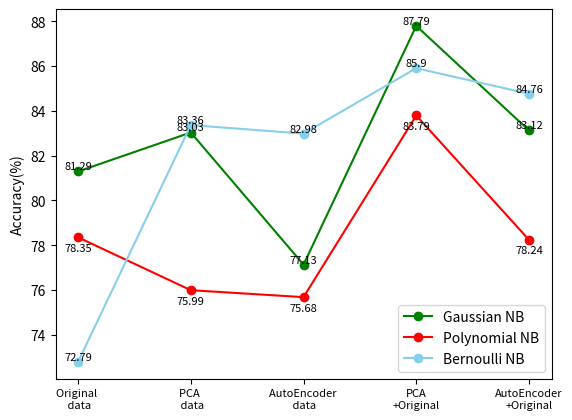
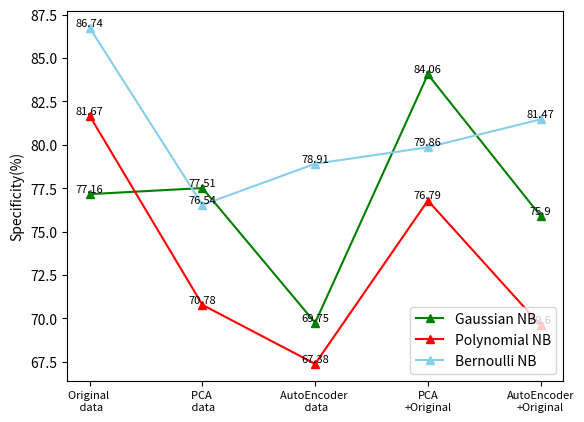
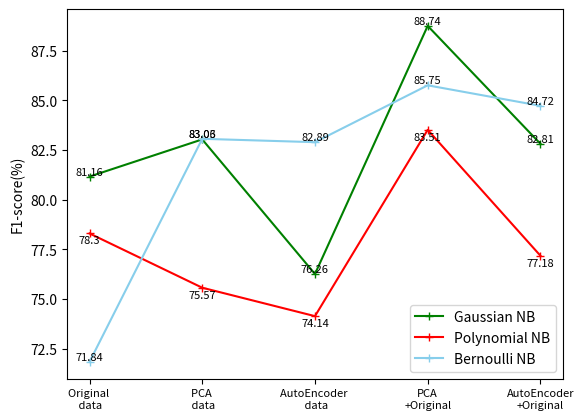
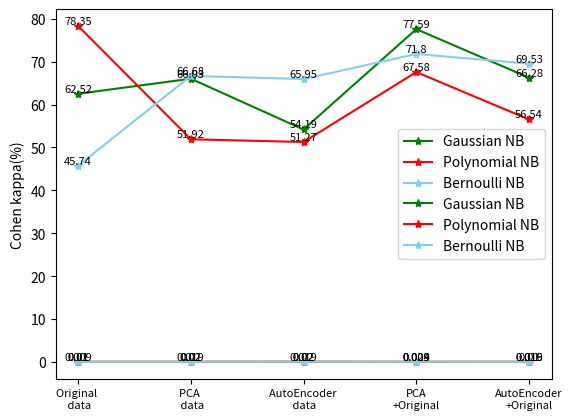

These figures' Python source, in order:
import numpy as np
import matplotlib as mpl
import matplotlib.pyplot as plt

X=np.array([1,2,3,4,5])

plt.figure()
#准确率accuracy
Gau_acc=np.array([81.29,83.03,77.13,87.79,83.12])
Multi_acc=np.array([78.35,75.99,75.68,83.79,78.24])
Ber_acc=np.array([72.79,83.36,82.98,85.90,84.76])

plt.plot(X,Gau_acc,color='green',marker='o',label='Gaussian NB')
for x,y in zip(X,Gau_acc):
    plt.text(x,y,y,ha='center',va='bottom',fontsize=8)
plt.plot(X,Multi_acc,color='red',marker='o',label='Polynomial NB')
for x,y in zip(X,Multi_acc):
    plt.text(x,y-0.7,y,ha='center',va='bottom',fontsize=8)
plt.plot(X,Ber_acc,color='skyblue',marker='o',label='Bernoulli NB')
for x,y in zip(X,Ber_acc):
    plt.text(x,y,y,ha='center',va='bottom',fontsize=8)

#获取坐标
ax=plt.gca()
#设置x坐标字体大小，名称
plt.xticks(fontsize=8)
plt.xticks([1,2,3,4,5],
           ['Original \n data','PCA \n data','AutoEncoder \n data','PCA\n+Original','AutoEncoder\n+Original'])
plt.ylabel('Accuracy(%)')
# plt.xlabel('(a)')
plt.legend(loc='lower right')

plt.figure()
#Specificity
Gau_spec=np.array([77.16,77.51,69.75,84.06,75.90])
Multi_spec=np.array([81.67,70.78,67.38,76.79,69.60])
Ber_spec=np.array([86.74,76.54,78.91,79.86,81.47])

plt.plot(X,Gau_spec,color='green',marker='^',label='Gaussian NB')
for x,y in zip(X,Gau_spec):
    plt.text(x,y,y,ha='center',va='bottom',fontsize=8)
plt.plot(X,Multi_spec,color='red',marker='^',label='Polynomial NB')
for x,y in zip(X,Multi_spec):
    plt.text(x,y,y,ha='center',va='bottom',fontsize=8)
plt.plot(X,Ber_spec,color='skyblue',marker='^',label='Bernoulli NB')
for x,y in zip(X,Ber_spec):
    plt.text(x,y,y,ha='center',va='bottom',fontsize=8)

#获取坐标
ax=plt.gca()
#设置x坐标字体大小，名称
plt.xticks(fontsize=8)
plt.xticks([1,2,3,4,5],
           ['Original \n data','PCA \n data','AutoEncoder \n data','PCA\n+Original','AutoEncoder\n+Original'])
plt.legend(loc='lower right')
plt.ylabel('Specificity(%)')
# plt.xlabel('(b)')
plt.figure()
#F1Score
Gau_f1=np.array([81.16,83.03,76.26,88.74,82.81])
Multi_f1=np.array([78.30,75.57,74.14,83.51,77.18])
Ber_f1=np.array([71.84,83.06,82.89,85.75,84.72])

plt.plot(X,Gau_f1,color='green',marker='+',label='Gaussian NB')
for x,y in zip(X,Gau_f1):
    plt.text(x,y,y,ha='center',va='bottom',fontsize=8)
plt.plot(X,Multi_f1,color='red',marker='+',label='Polynomial NB')
for x,y in zip(X,Multi_f1):
    plt.text(x,y-0.6,y,ha='center',va='bottom',fontsize=8)
plt.plot(X,Ber_f1,color='skyblue',marker='+',label='Bernoulli NB')
for x,y in zip(X,Ber_f1):
    plt.text(x,y,y,ha='center',va='bottom',fontsize=8)

#获取坐标
ax=plt.gca()
#设置x坐标字体大小，名称
plt.xticks(fontsize=8)
plt.xticks([1,2,3,4,5],
           ['Original \n data','PCA \n data','AutoEncoder \n data','PCA\n+Original','AutoEncoder\n+Original'])
plt.legend(loc='lower right')
plt.ylabel('F1-score(%)')
# plt.xlabel('(c)')
plt.figure()
#time
Gau_time=np.array([0.009,0.01,0.02,0.009,0.01])
Multi_time=np.array([0.01,0.02,0.02,0.009,0.019])
Ber_time=np.array([0.01,0.019,0.019,0.024,0.016])

plt.plot(X,Gau_time,color='green',marker='*',label='Gaussian NB')
for x,y in zip(X,Gau_time):
    plt.text(x,y,y,ha='center',va='bottom',fontsize=8)
plt.plot(X,Multi_time,color='red',marker='*',label='Polynomial NB')
for x,y in zip(X,Multi_time):
    plt.text(x,y,y,ha='center',va='bottom',fontsize=8)
plt.plot(X,Ber_time,color='skyblue',marker='*',label='Bernoulli NB')
for x,y in zip(X,Ber_time):
    plt.text(x,y,y,ha='center',va='bottom',fontsize=8)

#获取坐标
ax=plt.gca()
#设置x坐标字体大小，名称
plt.xticks(fontsize=8)
plt.xticks([1,2,3,4,5],
           ['Original \n data','PCA \n data','AutoEncoder \n data','PCA\n+Original','AutoEncoder\n+Original'])
plt.legend(loc='best')
plt.ylabel('Time(s)')
# plt.xlabel('(d)')
plt.show()

#kappa
Gau_kappa=np.array([62.52,66.03,54.19,77.59,66.28])
Multi_kappa=np.array([78.35,51.92,51.27,67.58,56.54])
Ber_kappa=np.array([45.74,66.68,65.95,71.80,69.53])

plt.plot(X,Gau_kappa,color='green',marker='*',label='Gaussian NB')
for x,y in zip(X,Gau_kappa):
    plt.text(x,y,y,ha='center',va='bottom',fontsize=8)
plt.plot(X,Multi_kappa,color='red',marker='*',label='Polynomial NB')
for x,y in zip(X,Multi_kappa):
    plt.text(x,y,y,ha='center',va='bottom',fontsize=8)
plt.plot(X,Ber_kappa,color='skyblue',marker='*',label='Bernoulli NB')
for x,y in zip(X,Ber_kappa):
    plt.text(x,y,y,ha='center',va='bottom',fontsize=8)

#获取坐标
ax=plt.gca()
#设置x坐标字体大小，名称
plt.xticks(fontsize=8)
plt.xticks([1,2,3,4,5],
           ['Original \n data','PCA \n data','AutoEncoder \n data','PCA\n+Original','AutoEncoder\n+Original'])
plt.legend(loc='best')
plt.ylabel('Cohen kappa(%)')
# plt.xlabel('(e)')
plt.show()